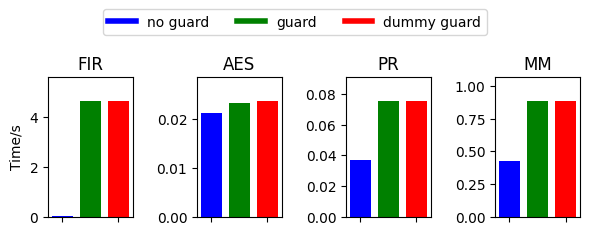

Python code for this plot:
import matplotlib.pyplot as plt
import numpy as np

plt.rcParams['font.family'] = 'Times New Roman'
# 示例数据
group_labels = ['FIR', 'AES', 'PR', 'MM']
data = [
    [0.02852941, 4.6730935
, 4.672318
],  # 第一组数据
    [0.021122835
, 0.02317544
, 0.02374974
],  # 第二组数据
    [0.03661138
, 0.075621345
, 0.075650115
],  # 第三组数据
    [0.4255
, 0.8879
, 0.8873
]   # 第四组数据
]
num_groups = len(data)
num_bars = len(data[0])

# 创建4个子图
fig, axs = plt.subplots(1, 4, figsize=(6, 2.5), sharey=False)

colors = ['blue', 'green', 'red']
labels = [f'Data {i+1}' for i in range(num_bars)]
# 绘制每个子图的柱状图
for i in range(4):
    axs[i].bar(range(num_bars), data[i], color=colors, width=0.75)
    axs[i].set_title(group_labels[i])
    # axs[i].set_xlabel('Data Points')
    if i == 0:
        axs[i].set_ylabel('Time/s')
    axs[i].set_ylim(0, max(data[i]) * 1.2)  # 根据每个子图的数据设置y轴范围
    # axs[i].set_xticks(range(num_bars))
    # axs[i].set_xticklabels([f'Data {j+1}' for j in range(num_bars)])
    axs[i].set_xticklabels([])

# 调整子图之间的间距
plt.subplots_adjust(wspace=0.1)
custom_handles = [plt.Line2D([0], [0], color=color, lw=4) for color in colors]
fig.legend(custom_handles, ['no guard', 'guard', 'dummy guard'], loc='upper center', ncol=num_bars, bbox_to_anchor=(0.5, 0.95))

# plt.tight_layout()
fig.tight_layout(rect=[0, 0, 1, 0.8])

# 显示图形
# plt.show()

# 保存为SVG格式
plt.savefig('bench_time.svg', format='svg')
plt.savefig('bench_time.pdf', format='pdf')